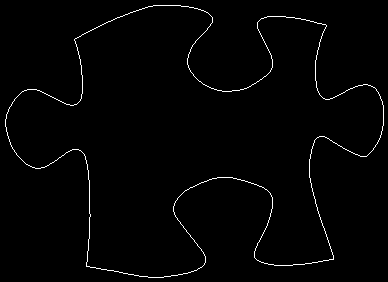

Values plotted in this chart, from the file beside it:
74, 40
74, 39
75, 38
76, 38
77, 37
78, 37
79, 36
80, 36
81, 35
82, 34
83, 34
84, 33
85, 33
86, 32
87, 32
88, 31
89, 31
90, 30
91, 30
92, 29
93, 29
94, 28
95, 28
96, 27
97, 27
98, 26
99, 26
100, 25
101, 25
102, 24
103, 24
104, 23
105, 23
106, 22
107, 22
108, 21
109, 21
110, 21
111, 20
112, 20
113, 19
114, 19
115, 18
116, 18
117, 17
118, 17
119, 17
120, 16
121, 16
122, 16
123, 15
124, 15
125, 14
126, 14
127, 14
128, 13
129, 13
130, 12
131, 12
132, 12
133, 11
... 1,476 more rows
